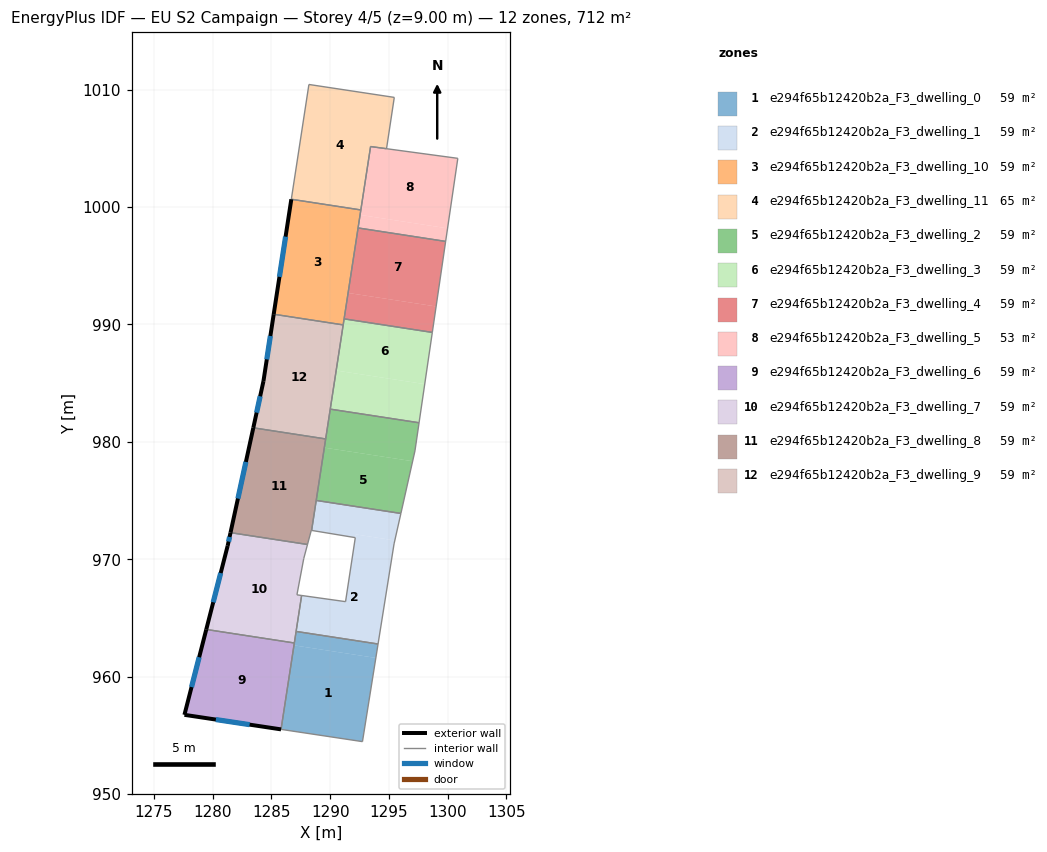
=== STOREY PLAN SPEC (per zone: floor XY polygon, exterior-wall plan segments, windows/doors) ===
zone 1: e294f65b12420b2a_F3_dwelling_0  (59.3 m²)
  floor: (1293.89, 961.60) (1292.75, 954.47) (1285.82, 955.52) (1286.92, 962.67)
  floor: (1294.08, 962.79) (1293.89, 961.60) (1286.92, 962.67) (1287.10, 963.86)
  interior walls: 4
zone 2: e294f65b12420b2a_F3_dwelling_1  (59.3 m²)
  floor: (1295.51, 971.61) (1295.44, 971.31) (1294.08, 962.79) (1287.10, 963.86) (1287.57, 966.92) (1291.31, 966.39) (1292.19, 972.12)
  floor: (1296.02, 973.90) (1295.51, 971.61) (1292.18, 972.12) (1292.14, 971.84) (1288.42, 972.46) (1288.46, 972.69) (1288.81, 975.01)
  floor: (1292.19, 972.12) (1291.31, 966.39) (1292.14, 971.84)
  interior walls: 9
zone 3: e294f65b12420b2a_F3_dwelling_10  (59.3 m²)
  floor: (1292.61, 999.75) (1291.11, 989.96) (1285.19, 990.87) (1286.69, 1000.66)
  exterior wall: (1286.69, 1000.66) – (1285.19, 990.87)  [9.9 m]
    window: (1286.20, 997.47) – (1285.68, 994.05)  [3.6 m²]
  interior walls: 3
zone 4: e294f65b12420b2a_F3_dwelling_11  (65.3 m²)
  floor: (1295.46, 1009.33) (1294.80, 1004.96) (1293.44, 1005.15) (1292.61, 999.75) (1286.69, 1000.66) (1288.19, 1010.43)
  interior walls: 6
zone 5: e294f65b12420b2a_F3_dwelling_2  (59.3 m²)
  floor: (1297.57, 981.63) (1297.22, 979.23) (1297.02, 978.35) (1289.50, 979.51) (1290.01, 982.79)
  floor: (1297.02, 978.35) (1296.02, 973.90) (1288.81, 975.01) (1289.50, 979.51)
  interior walls: 5
zone 6: e294f65b12420b2a_F3_dwelling_3  (59.3 m²)
  floor: (1298.05, 984.92) (1297.57, 981.63) (1290.01, 982.79) (1290.51, 986.07)
  floor: (1298.70, 989.32) (1298.05, 984.92) (1290.51, 986.07) (1291.19, 990.47)
  interior walls: 4
zone 7: e294f65b12420b2a_F3_dwelling_4  (59.3 m²)
  floor: (1299.02, 991.53) (1298.70, 989.32) (1291.19, 990.47) (1291.53, 992.68)
  floor: (1299.83, 997.07) (1299.02, 991.53) (1291.53, 992.68) (1292.38, 998.21)
  interior walls: 4
zone 8: e294f65b12420b2a_F3_dwelling_5  (53.2 m²)
  floor: (1300.00, 998.18) (1299.83, 997.07) (1292.38, 998.21) (1292.55, 999.32)
  floor: (1300.87, 1004.14) (1300.00, 998.18) (1292.55, 999.32) (1293.44, 1005.14)
  interior walls: 5
zone 9: e294f65b12420b2a_F3_dwelling_6  (59.3 m²)
  floor: (1286.95, 962.87) (1285.82, 955.52) (1277.59, 956.75) (1279.45, 964.03)
  exterior wall: (1277.59, 956.75) – (1285.82, 955.52)  [8.3 m]
    window: (1280.27, 956.35) – (1283.14, 955.92)  [3.1 m²]
  exterior wall: (1279.45, 964.03) – (1277.59, 956.75)  [7.5 m]
    window: (1278.85, 961.66) – (1278.19, 959.12)  [2.8 m²]
  interior walls: 2
zone 10: e294f65b12420b2a_F3_dwelling_7  (59.3 m²)
  floor: (1288.07, 971.26) (1287.75, 970.06) (1287.17, 966.97) (1287.57, 966.92) (1286.95, 962.87) (1279.45, 964.03) (1281.27, 971.14) (1281.51, 972.27)
  exterior wall: (1281.27, 971.14) – (1279.45, 964.03)  [7.3 m]
    window: (1280.68, 968.83) – (1280.04, 966.34)  [2.7 m²]
  exterior wall: (1281.51, 972.27) – (1281.27, 971.14)  [1.2 m]
    window: (1281.43, 971.90) – (1281.35, 971.51)  [0.4 m²]
  interior walls: 6
zone 11: e294f65b12420b2a_F3_dwelling_8  (59.3 m²)
  floor: (1289.62, 980.25) (1288.42, 972.46) (1288.39, 972.46) (1288.07, 971.26) (1281.51, 972.27) (1283.45, 981.20)
  exterior wall: (1283.45, 981.20) – (1281.51, 972.27)  [9.1 m]
    window: (1282.82, 978.29) – (1282.15, 975.17)  [3.3 m²]
  interior walls: 5
zone 12: e294f65b12420b2a_F3_dwelling_9  (59.3 m²)
  floor: (1291.11, 989.96) (1289.62, 980.25) (1283.45, 981.20) (1284.32, 985.17) (1285.19, 990.87)
  exterior wall: (1284.32, 985.17) – (1283.45, 981.20)  [4.1 m]
    window: (1284.04, 983.88) – (1283.74, 982.49)  [1.5 m²]
  exterior wall: (1285.19, 990.87) – (1284.32, 985.17)  [5.8 m]
    window: (1284.91, 989.02) – (1284.60, 987.03)  [2.1 m²]
  interior walls: 3

=== DERIVED (storey summary) ===
Building: EU S2 Campaign
Storey: 4 of 5  (floor level z = 9.00 m)
Storey gross floor area: 711.5 m²
Zones on this storey: 12
  - e294f65b12420b2a_F3_dwelling_0: floor 59.3 m²
  - e294f65b12420b2a_F3_dwelling_1: floor 59.3 m²
  - e294f65b12420b2a_F3_dwelling_10: floor 59.3 m²; exterior wall 9.9 m (29.7 m²); 1 window(s) 3.6 m²; WWR 12.2%
  - e294f65b12420b2a_F3_dwelling_11: floor 65.3 m²
  - e294f65b12420b2a_F3_dwelling_2: floor 59.3 m²
  - e294f65b12420b2a_F3_dwelling_3: floor 59.3 m²
  - e294f65b12420b2a_F3_dwelling_4: floor 59.3 m²
  - e294f65b12420b2a_F3_dwelling_5: floor 53.2 m²
  - e294f65b12420b2a_F3_dwelling_6: floor 59.3 m²; exterior wall 15.8 m (47.5 m²); 2 window(s) 5.8 m²; WWR 12.2%
  - e294f65b12420b2a_F3_dwelling_7: floor 59.3 m²; exterior wall 8.5 m (25.5 m²); 2 window(s) 3.1 m²; WWR 12.2%
  - e294f65b12420b2a_F3_dwelling_8: floor 59.3 m²; exterior wall 9.1 m (27.4 m²); 1 window(s) 3.3 m²; WWR 12.2%
  - e294f65b12420b2a_F3_dwelling_9: floor 59.3 m²; exterior wall 9.8 m (29.5 m²); 2 window(s) 3.6 m²; WWR 12.2%
Zone adjacency (shared interzone walls):
  - e294f65b12420b2a_F3_dwelling_0 ↔ e294f65b12420b2a_F3_dwelling_1
  - e294f65b12420b2a_F3_dwelling_10 ↔ e294f65b12420b2a_F3_dwelling_11
  - e294f65b12420b2a_F3_dwelling_10 ↔ e294f65b12420b2a_F3_dwelling_9
  - e294f65b12420b2a_F3_dwelling_11 ↔ e294f65b12420b2a_F3_dwelling_5
  - e294f65b12420b2a_F3_dwelling_2 ↔ e294f65b12420b2a_F3_dwelling_3
  - e294f65b12420b2a_F3_dwelling_3 ↔ e294f65b12420b2a_F3_dwelling_4
  - e294f65b12420b2a_F3_dwelling_4 ↔ e294f65b12420b2a_F3_dwelling_5
  - e294f65b12420b2a_F3_dwelling_6 ↔ e294f65b12420b2a_F3_dwelling_7
  - e294f65b12420b2a_F3_dwelling_7 ↔ e294f65b12420b2a_F3_dwelling_8
  - e294f65b12420b2a_F3_dwelling_8 ↔ e294f65b12420b2a_F3_dwelling_9